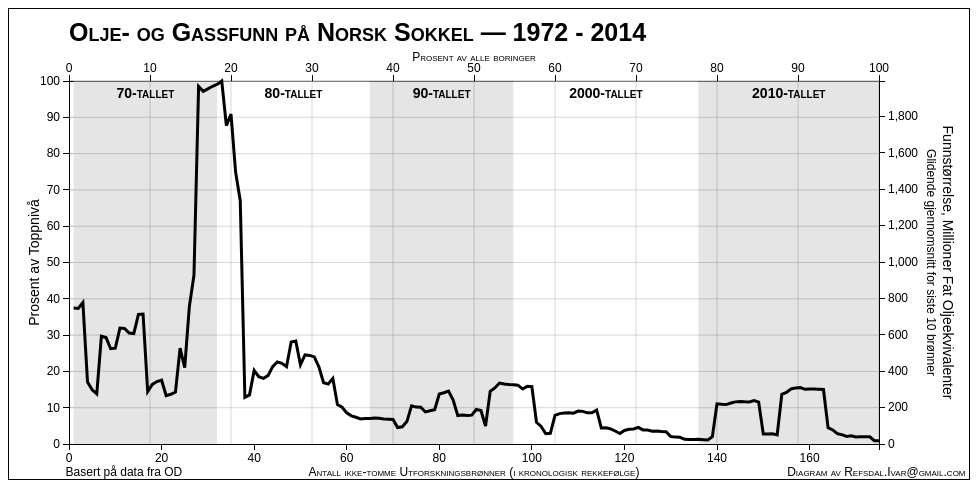
D3 v3 page, settled after 360 driven frames (6 s of simulated time); the page loaded 1 data file(s).


  if (window.location.href.indexOf("localhost") == -1) {
    (function(i,s,o,g,r,a,m){i['GoogleAnalyticsObject']=r;i[r]=i[r]||function(){
    (i[r].q=i[r].q||[]).push(arguments)},i[r].l=1*new Date();a=s.createElement(o),
    m=s.getElementsByTagName(o)[0];a.async=1;a.src=g;m.parentNode.insertBefore(a,m)
    })(window,document,'script','//www.google-analytics.com/analytics.js','ga');

    ga('create', 'UA-56575481-4', 'auto');
    ga('send', 'pageview');
  }
function getURLParameter(name, default_value) {
  var component = decodeURIComponent((new RegExp('[?|&]' + name + '=' + '([^&;]+?)(&|#|;|$)').exec(location.search)||[,""])[1].replace(/\+/g, '%20'))
  return (component||default_value).split('/')[0]
}

var n = parseInt(getURLParameter('n', '10'))

function singleElement(root, elementtype, id) {
  if (id.charAt(0) == '#') id = id.substring(1)
  var sel = root.selectAll(elementtype + "#" + id).data([1])
  sel.enter().append(elementtype).attr('id', id)
  return sel
}

function prop(p) { return function(d) { return d[p] } }
function ww(elm) { return elm.node().getBBox().width }

var margin = {top: 72, right: 90, bottom: 35, left: 60},
    width = 960 - margin.left - margin.right,
    height = 470 - margin.top - margin.bottom

function get_svg(margin_top) {
    return d3.select("body").append("svg")
    .attr("width", width + margin.left + margin.right)
    .attr("height", height + margin.top + margin.bottom)
    .style("margin-top", margin_top)
    .append("g")
    .attr("transform", "translate(" + margin.left + "," + margin.top + ")")
}
var svg1 = get_svg('0em'); d3.select('body').append('div')
//var svg2 = get_svg('1em'); d3.select('body').append('div')
//var svg3 = get_svg('1em'); d3.select('body').append('div')

function update(svg, data, resource, color) {
  var x = d3.scale.linear().range([0, width])
  var y = d3.scale.linear().range([height, 0])

  x.domain([0, d3.max(data, prop('wellnumber'))])
  y.domain([0, d3.max(data, prop('cumulative'))])

  var y2 = d3.scale.linear().range([height, 0])
  y2.domain([0, 100])

  var x2 = d3.scale.linear().range([0, width])
           .domain([0, 100])

  svg.append('g').selectAll('line').data(d3.range(10, 110, 10))
  .enter()
  .append('line')
  .attr('class', 'axis')
  .attr('x1', 0)
  .attr('x2', width)
  .attr('y1', y2)
  .attr('y2', y2)
  .style('stroke', 'gray')
  .style('stroke-opacity', '60%')

  svg.append('g').selectAll('line').data(d3.range(10, 110, 10))
  .enter()
  .append('line')
  .attr('class', 'axis')
  .attr('x1', x2)
  .attr('x2', x2)
  .attr('y1', 0)
  .attr('y2', height)
  .style('stroke', 'gray')
  .style('stroke-opacity', '60%')

  var spacewidth = 0.278
  var head_ctx = singleElement(svg, 'g', '#head_ctx')
  head_ctx.attr('transform', 'translate(0, -35)')

  var heading1 = singleElement(head_ctx, 'text', 'heading1')
  .attr("transform", "translate(" + (0) + "," + (0) + ")")
  .attr("dy", "-.21em").attr("class", "heading")
  .text('Rolling average Estimated Ultimately Recoverable of non-empty ')
  .text('Olje- og Gassfunn på Norsk Sokkel — 1972 - 2014')

  singleElement(svg, 'g', 'xAxis')
  .attr('class', 'x axis')
  .attr("transform", "translate(0," + height + ")")
  .call(d3.svg.axis().scale(x).orient("bottom") 
  .tickFormat(function(d) { return d }))

  singleElement(svg, 'g', '#xAxis2')
  .attr('class', 'x axis')
  .attr("transform", "translate(0," + 0 + ")")
  .call(d3.svg.axis().scale(x2).orient("top"))

  singleElement(svg, 'g', 'yAxis')
  .attr('class', 'y axis')
  .attr("transform", "translate(" + width + ",0)")
  .call(d3.svg.axis().scale(y).orient("right"))

  singleElement(svg, 'g', 'yAxis2')
  .attr('class', 'y axis')
  .call(d3.svg.axis().scale(y2).orient("left"))

  singleElement(svg, 'text', 'xaxislabel')
  .attr("transform", "translate(" + (width/2) + "," + (height + margin.bottom) + ")")
  .attr("dy", "-.29em")
  .style("text-anchor", "middle")
  .style("font-variant", "small-caps")
  .text('Antall ikke-tomme Utforskningsbrønner (i kronologisk rekkefølge)')

  singleElement(svg, 'text', '#xaxislabel2')
  .attr("transform", "translate(" + (width/2) + "," + (0) + ")")
  .attr("dy", "-1.69em")
  .style("text-anchor", "middle")
  .style("font-variant", "small-caps")
  .text('Prosent av alle boringer')

  singleElement(svg, 'text', 'yaxislabel')
  .attr("transform", "translate(" + (width+45) + "," + (height/2) + ") rotate(90)")
  .attr("dy", "-1.39em")
  .attr('text-anchor', 'middle')
  //.style('font-variant', 'small-caps')
  .style('font-size', '14px')
  //.style('font-weight', 'bold')
  //.text('Rolling average EUR of ' + n + ' drillings, Mboe')
  .text('Funnstørrelse, Millioner Fat Oljeekvivalenter') //Glidende Gjennomsnittl Utvinnbare Reserver siste ' + n + ' brønner,')

  singleElement(svg, 'text', 'yaxislabel3')
  .attr("transform", "translate(" + (width+45) + "," + (height/2) + ") rotate(90)")
  .attr("dy", "-.29em")
  .attr('text-anchor', 'middle')
  //.style('font-variant', 'small-caps')
  .text('Glidende gjennomsnitt for siste ' + n + ' brønner')

  singleElement(svg, 'text', 'yaxislabel2')
  .attr("transform", "translate(" + (-35) + "," + (height/2) + ") rotate(-90)")
  .attr("dy", ".39em")
  .attr('text-anchor', 'middle')
  //.style('font-variant', 'small-caps')
  .style('font-size', '14px')
  .text('Prosent av Toppnivå')

  singleElement(svg, 'text', 'sourceinfo')
  .attr("transform", "translate(" + (0) + "," + (height + margin.bottom) + ")")
  .attr("dy", "-.29em")
  .attr("dx", "-.29em")
  .style("text-anchor", "start")
  .text('Basert på data fra OD')

  singleElement(svg, 'text', 'contact')
  .attr("transform", "translate(" + (width + margin.right) + "," + (height + margin.bottom) + ")")
  .attr("dy", "-.29em")
  .attr("dx", "-.29em")
  .style("text-anchor", "end")
  .style('font-variant', 'small-caps')
  .text('Diagram av Refsdal.Ivar@gmail.com')

  var decades = d3.nest()
  .key(function(d) { var yr = d.date.getFullYear(); return yr - (yr%10); })
  .sortKeys(d3.ascending)
  .entries(data)

  var dec2 = decades.map(function(d, i) {
    var nextelem = (i != (decades.length-1)) ? decades[i+1].values[0] : d.values[d.values.length-1]
    var startelem = d.values[0]
    var found_in_decade = d3.sum(d.values, function(d) { return d.resource }) * 6.29 / 1000.0
    return {key : d.key, resources : found_in_decade, count: d.values.length, delta : nextelem.wellnumber - startelem.wellnumber, start : startelem, stop: nextelem}
  })

  svg.append('g')
  .selectAll('rect')
  .data(dec2)
  .enter()
  .append('rect')
  .attr('transform', function(d) { return 'translate(' + x(d.start.wellnumber) + ",0)"; })
  .attr('width', function(d) { return x(d.delta) })
  .attr('height', function(d) { return height - y(d.resources) })
  .attr('height', height)
  .style('fill', function(d,i) { return i%2==0 ? '#ccc' : 'white' })
  .style('fill-opacity', '50%')

  svg.append('g')
  .selectAll('text')
  .data(dec2.filter(function(d, i) { return i >= 0 }))
  .enter()
  .append('text')
  .attr('transform', function(d) { return 'translate(' + x(d.start.wellnumber + d.delta/2) + "," + 0 + ")"; })
  .attr('dy', '1.21em')
  .style('text-anchor', 'middle')
  .style('font-variant', 'small-caps')
  .style('font-weight', 'bold')
  .style('font-size', '14px')
  .text(function(d) { 
    if (d.key[0]=='1') {
      return d.key.split('19')[1] + '-tallet'
    }
    return d.key + "-tallet" 
  })

  var yinfoctx = svg.append('g').attr('display', 'none')
  yinfoctx.append('line')
  .attr('x1', 0)
  .attr('x2', width)
  .attr('y1', 0)
  .attr('y2', 0)
  .style('stroke', 'red')
  .style('stroke-width', '2px')

  var ylefttext = yinfoctx.append('text')
  .attr('x', 0)
  .attr('dx', '.29em')
  .attr('dy', '-.29em')
  .text('')

  var yrighttext = yinfoctx.append('text')
  .attr('x', width)
  .attr('dx', '-.29em')
  .attr('dy', '-.29em')
  .style('text-anchor', 'end')
  .text('')

  var xinfoctx = svg.append('g').attr('display', 'none')
  xinfoctx.append('line')
  .attr('x1', 0)
  .attr('x2', 0)
  .attr('y1', 0)
  .attr('y2', height)
  .style('stroke', 'red')
  .style('stroke-width', '2px')

  var xtoptext = xinfoctx.append('text')
  .attr('y', 0)
  .attr('dx', '.29em')
  .attr('dy', '1.29em')
  .text('')

  var yeartext = xinfoctx.append('text')
  .attr('y', height)
  .attr('dx', '.29em')
  .attr('dy', '-1.29em')
  .text('')

  var yinfotxtRight = yinfoctx.append('text')

  svg.append('path').datum(data)
  .attr('d', d3.svg.line()
            .x(function(d) { return x(d.wellnumber) })
            .y(function(d) { return y(d.cumulative) }))

  var bisect = d3.bisector(function(datum) { return datum.wellnumber; }).right;
  
  var giants = data.filter(function(d)  {return d.resource >= 1.0 })

  var circlectx = svg.append('g')

  var infobox = svg.append('g')
  .attr('display', 'none')

  var rect = infobox.append('rect')
  .attr('height', '34')
  .attr('width', '100')
  .attr('dx', '-1em')
  .attr('y', '-16')
  .style('fill', '#eee')
  .style('fill-opacity', '80%')
  .style('stroke', 'black')
  .style('stroke-width', '1px')

  var infotext = infobox.append('text')
  .attr('dx', '.71em')
  .style('font-weight', 'bold')

  var infotext2 = infobox.append('text')
  .attr('dx', '.71em')
  .attr('dy', '1em')

  var show_wellbore_info = function(d) {
    infobox.attr('display', null)
    infobox.attr('transform', 'translate(' + (x(d.wellnumber)+10) + "," + (y(d.cumulative)+10) + ')')
    infotext.text(d.wellbore)
    infotext2.text(d.resource.toFixed(1) + " Gboe, " + d.date.getFullYear())
    rect.attr('width', 20 + d3.max([ww(infotext), ww(infotext2)]))
  }

  /*
  circlectx.selectAll('circle').data(giants)
  .enter()
  .append('circle')
  .attr('cx', function(d) { return x(d.wellnumber) })
  .attr('cy', function(d) { return y(d.cumulative) })
  .attr('r', 5)
  .style('fill', color)
  .style('stroke-width', '2px')
  .style('stroke', 'black')
  .on('click', show_wellbore_info)
  .on('mouseover', show_wellbore_info)
  */

  svg.on('click', function() { infobox.attr('display', 'none') })

  /* 
  Goals
  =====
  Add moving average of 50 wells

  Done
  ====
  Add alternative x axis percentage of cumulative drillings
  Add clik/hover info about selected wellbore, including year
  Show lines with dots
  Show dots
  Add gas, petroleum to display
  Add year as alternative x-axis?

  No
  ==
  Use range bands?
  */
}

var format = d3.time.format("%Y-%m-%d");

d3.tsv('data/data.tsv', function(err, data) { 
  function build_data(resource) {
    var wellnumber = 0
    var cumulative_discovered = 0

    var moving_average = []
    var dat = data.slice(0).filter(function(d) { return +d[resource] > 0 })

    while (moving_average.length!=(n-1))
      moving_average.push(dat.shift())
    
    var tmpdata = dat.slice(0).map(function(d) {
      moving_average.push(dat.shift())
      var group = moving_average.slice(0)
      moving_average.shift()
      var cumulative = (d3.sum(group, function(d) { return +d[resource] })) / (0.0 + n)
      return { 'wellbore' : d.wellbore,
               'wellnumber' : ++wellnumber,
               'resource' : +d[resource],
               'cumulative' : cumulative,
               'date' : format.parse(d.date) }
    })

    tmpdata.forEach(function(d) { d.resource = d.resource * 6.29 / 1000.0  })
    tmpdata.forEach(function(d) { d.cumulative = d.cumulative * 6.29 })
    //console.log(tmpdata[0].date)
    //console.log(tmpdata[tmpdata.length-1].date)
    return tmpdata
  }

  update(svg1, build_data('discovered_oe'), 'Petroleumsboringer', 'saddlebrown')

  /*
  d3.select('body').append('div')
  .append('a')
  .attr('href', 'https://github.com/ivarref/ncs-wells/')
  .text('More info about this diagram.')
  d3.select('body').append('div')
  */

})



### data: data/data.tsv
wellbore	date	discovered_oil	discovered_gas	discovered_oe
8/3-1	1966-07-19	0.00	0.00	0.00
BALDER	1966-10-18	0	0	0
16/2-1	1967-07-11	0.00	0.00	0.00
16/11-1 S	1967-07-14	0.00	0.00	0.00
16/7-1	1967-08-11	0.00	0.00	0.00
16/1-1	1967-09-26	0.00	0.00	0.00
16/6-1	1967-11-07	0.00	0.00	0.00
2/8-1	1967-11-28	0.00	0.00	0.00
COD	1968-02-26	2.90	7.30	10.70
9/4-1	1968-03-31	0.00	0.00	0.00
16/9-1	1968-05-08	0.00	0.00	0.00
9/8-1	1968-05-23	0.00	0.00	0.00
17/11-1	1968-05-24	0.00	0.00	0.00
17/4-1	1968-06-17	0.00	0.00	0.00
1/3-1	1968-07-06	0.00	0.00	0.00
7/8-1	1968-08-31	0.00	0.00	0.00
7/12-1 S	1968-08-31	0.00	0.00	0.00
17/10-1	1968-12-30	0.00	0.00	0.00
2/3-1 (Løven)	1969-02-10	0.00	0.00	0.00
9/12-1	1969-03-28	0.00	0.00	0.00
7/3-1	1969-04-07	0.00	0.00	0.00
2/6-1	1969-04-21	0.00	0.00	0.00
1/3-2	1969-05-14	0.00	0.00	0.00
8/10-1	1969-05-30	0.00	0.00	0.00
MIME	1969-07-02	0.40	0.10	0.50
11/10-1	1969-08-02	0.00	0.00	0.00
2/4-1	1969-08-25	0.00	0.00	0.00
EKOFISK	1969-09-18	545.6	158.8	718.9
BALDER	1970-04-28	74.20	1.90	76.10
2/8-2	1970-06-28	0.00	0.00	0.00
9/4-2	1970-07-19	0.00	0.00	0.00
TOR	1970-08-01	24.50	10.90	36.60
ELDFISK	1970-08-03	131.2	42.40	177.4
25/10-2	1970-08-05	0.00	0.00	0.00
VEST EKOFISK	1970-08-28	12.20	26.00	39.60
9/10-1	1970-08-30	0.00	0.00	0.00
10/8-1	1970-12-12	0.00	0.00	0.00
2/7-2	1970-12-13	0.00	0.00	0.00
16/5-1	1971-01-17	0.00	0.00	0.00
FRIGG	1971-03-30	0.00	116.2	116.7
7/9-1	1971-04-22	0.00	0.00	0.00
8/12-1	1971-05-31	0.00	0.00	0.00
7/1-1	1971-07-03	0.00	0.00	0.00
9/11-1	1971-07-03	0.00	0.00	0.00
15/6-1	1971-08-07	0.00	0.00	0.00
2/3-3	1971-10-08	0.00	0.00	0.00
17/12-1	1971-10-27	0.00	0.00	0.00
8/1-1	1971-12-02	0.00	0.00	0.00
17/12-1 VETTE	1972-03-14	7.38	0.06	7.44
2/5-3 (Sørøst Tor)	1972-04-02	3.10	0.87	3.97
2/7-3	1972-04-14	0.00	0.00	0.00
25/10-2 R	1972-05-02	0.00	0.00	0.00
30/5-1	1972-05-17	0.00	0.00	0.00
2/8-3	1972-06-16	0.00	0.00	0.00
EDDA	1972-06-23	4.80	2.00	7.00
HEIMDAL	1972-07-01	6.50	45.20	51.70
ALBUSKJELL	1972-07-10	7.40	15.50	23.90
9/4-3	1972-07-14	0.00	0.00	0.00
2/1-1	1972-08-28	0.00	0.00	0.00
2/5-4 (Siv)	1972-09-03	0.00	0.00	0.00
... 1,066 more rows